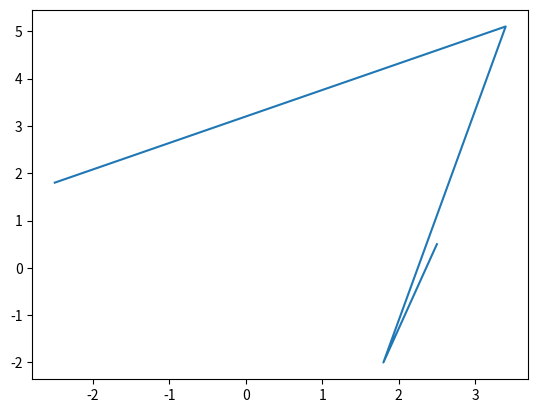
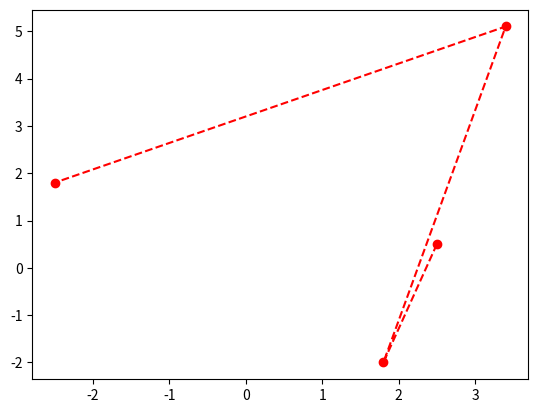
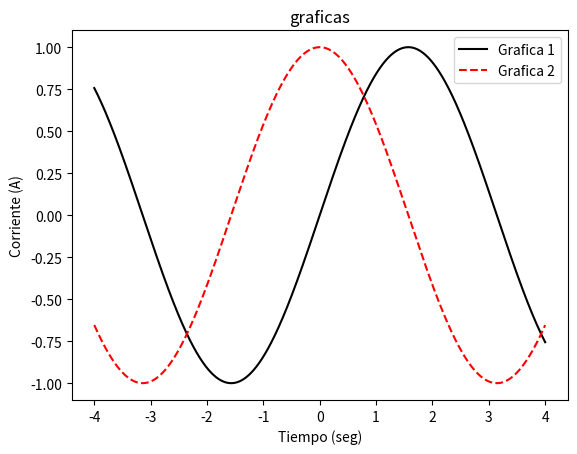

Write Python code to recreate these figures, in order.
import matplotlib.pyplot as plt
import numpy as np
#import math

x = [2.5, 1.8, 3.4, -2.5]
y = [0.5, -2, 5.1, 1.8]

x2 = np.arange(-4, 4, 0.001)
y2 = np.sin(x2)
y3 = np.cos(x2)

plt.plot(x, y)
plt.figure()
plt.plot(x, y, 'r--o')
plt.figure()
plt.plot(x2, y2, 'k', x2, y3, '--r')
plt.title('graficas')
plt.xlabel('Tiempo (seg)')
plt.ylabel('Corriente (A)')
plt.legend(['Grafica 1','Grafica 2'])
plt.show()

